Dataset: dataset (GitHub, ayushpaliwal1920/BloodGroup_image_recognization). Classes: A negative blood type, A positive blood type, AB negative blood type, AB positive blood type, B negative blood type, B positive blood type, O negative blood type, O positive blood type.

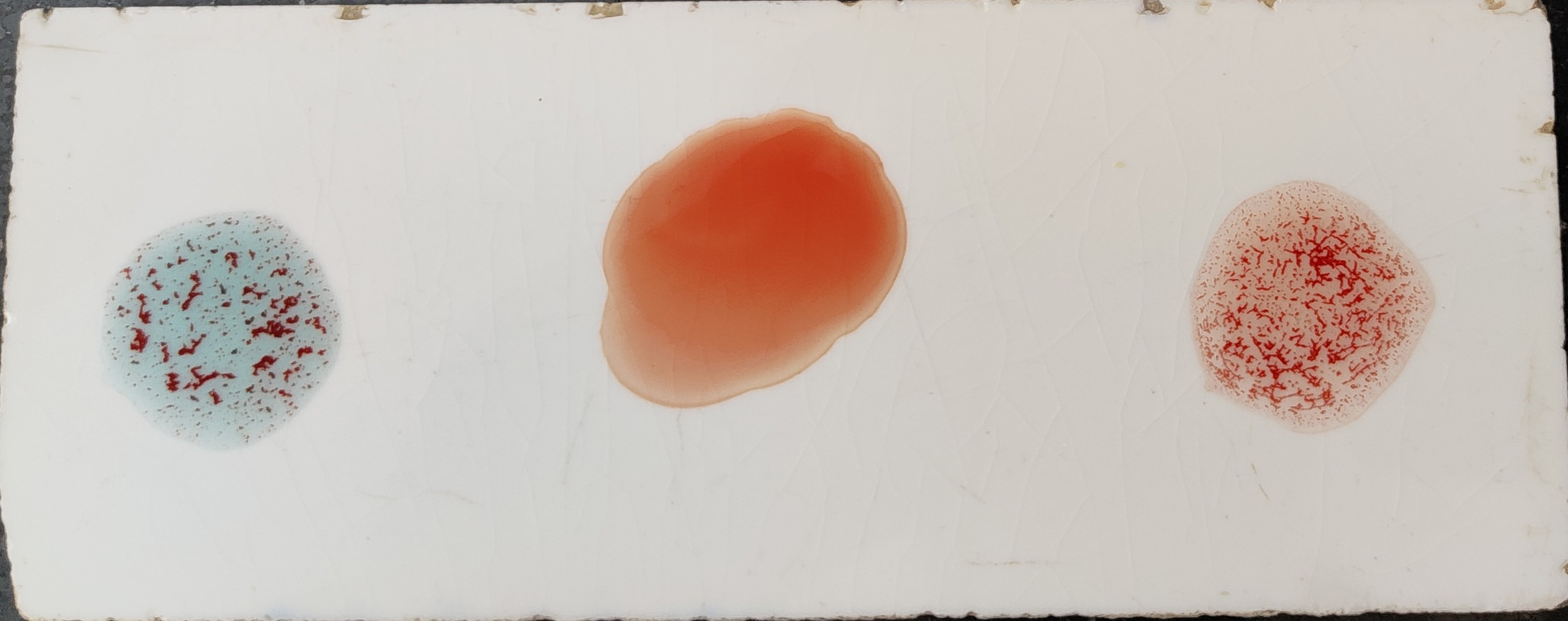
Label: A positive blood type

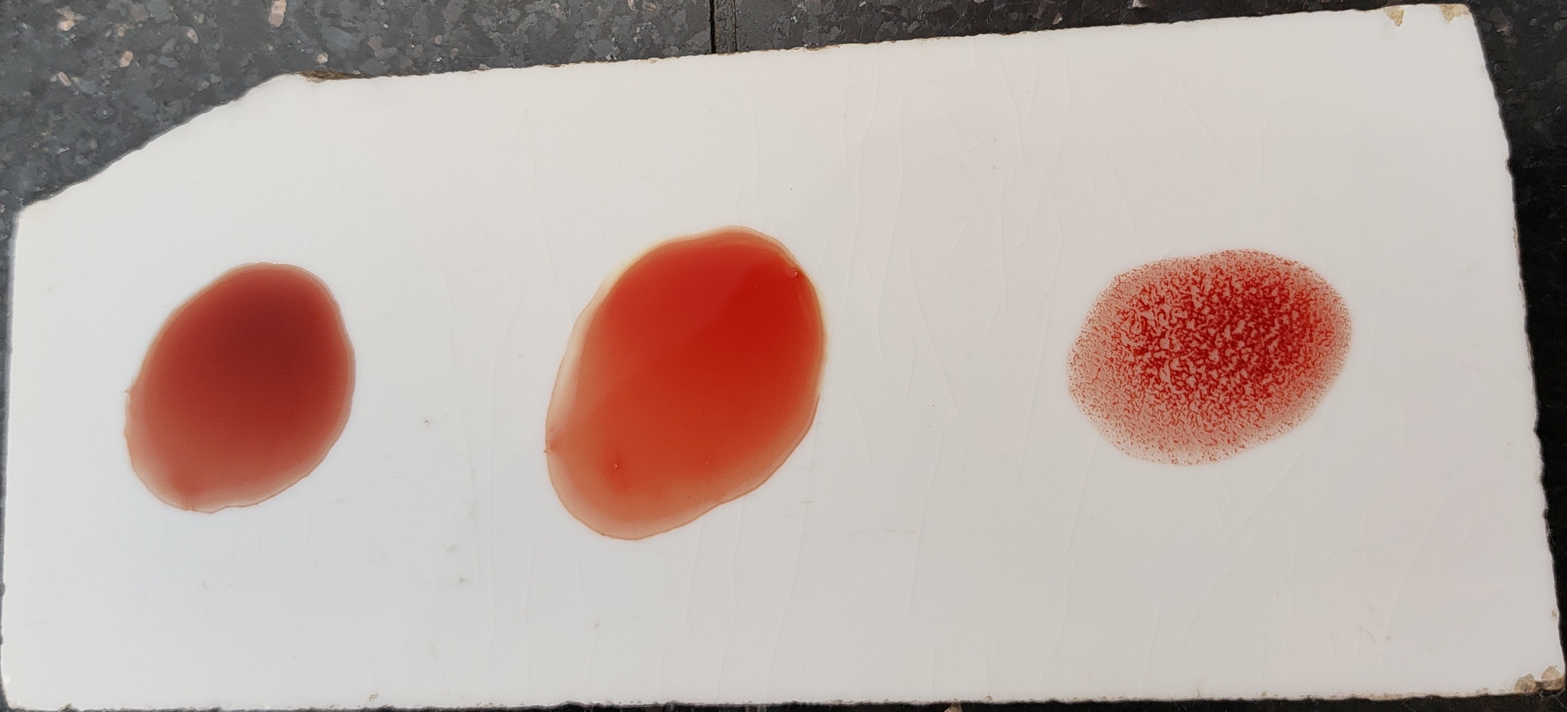
Label: O positive blood type

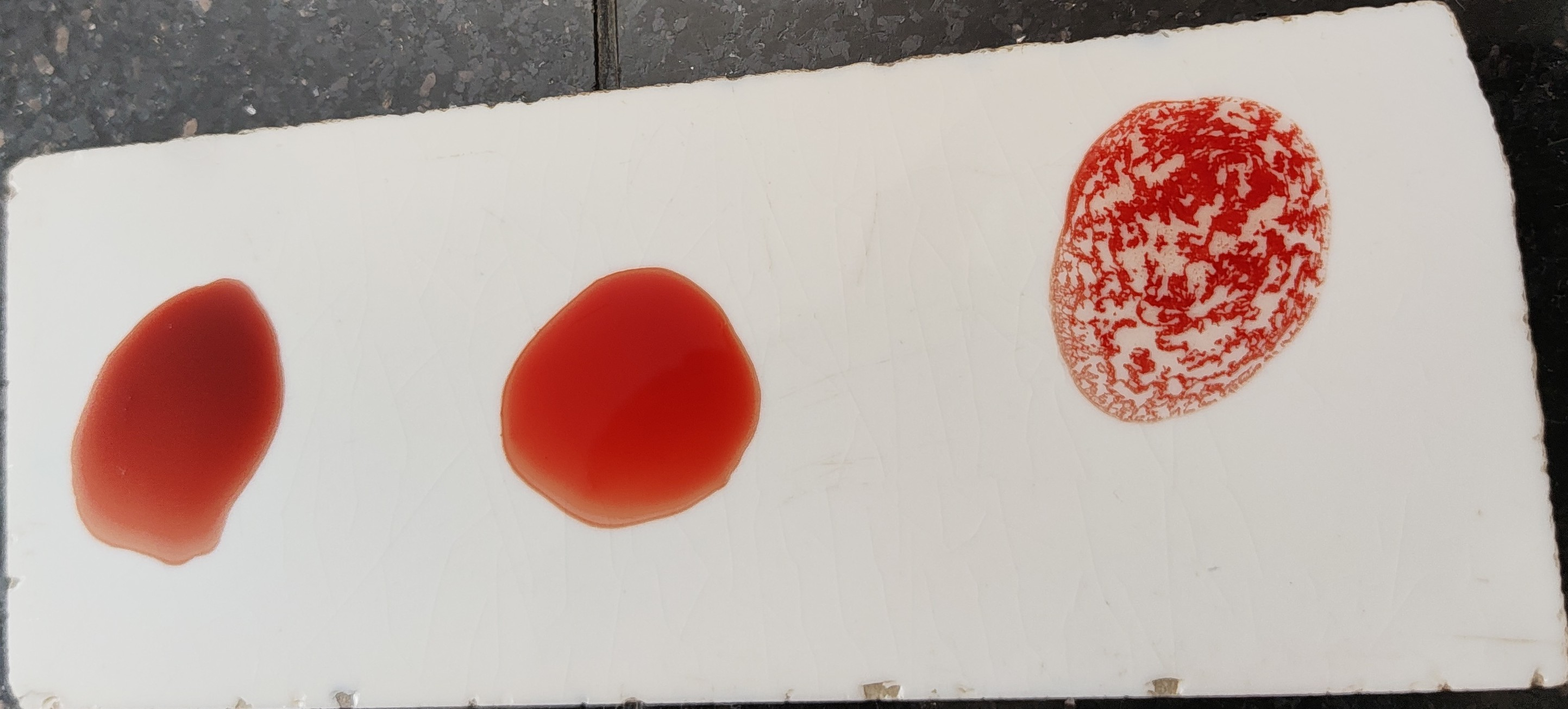
Label: O positive blood type

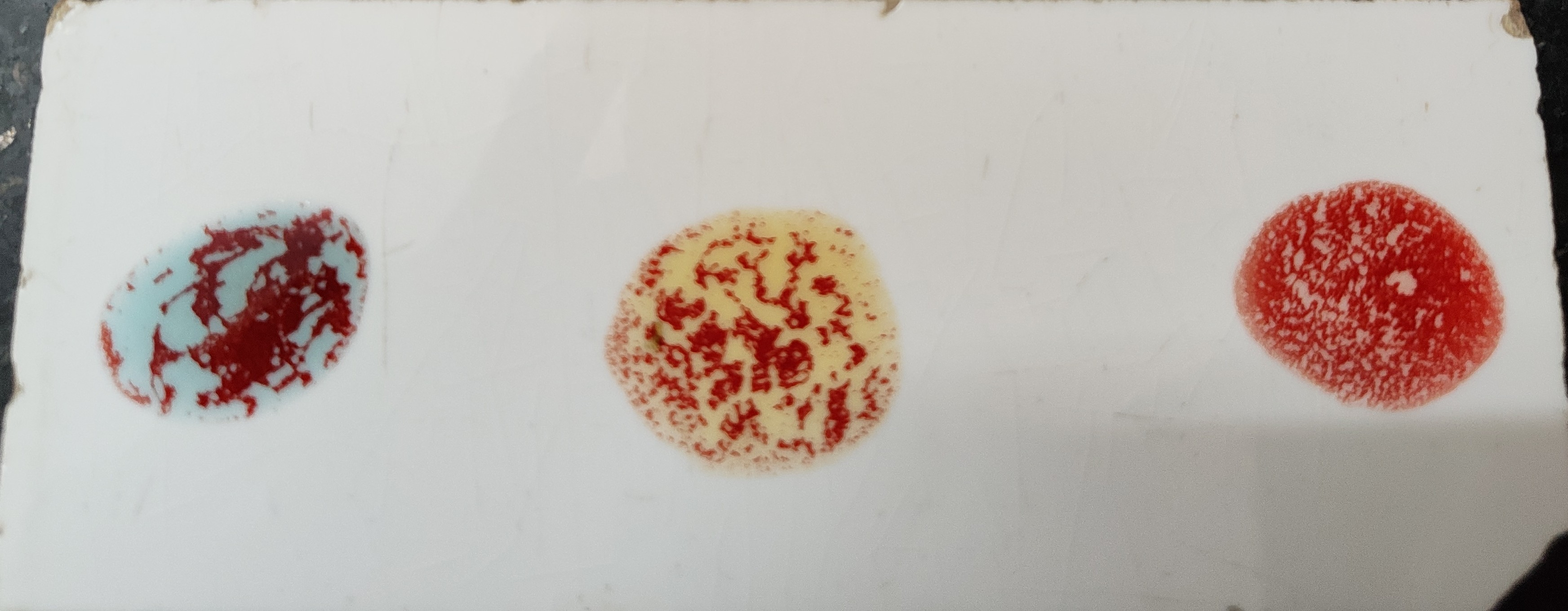
Label: AB positive blood type

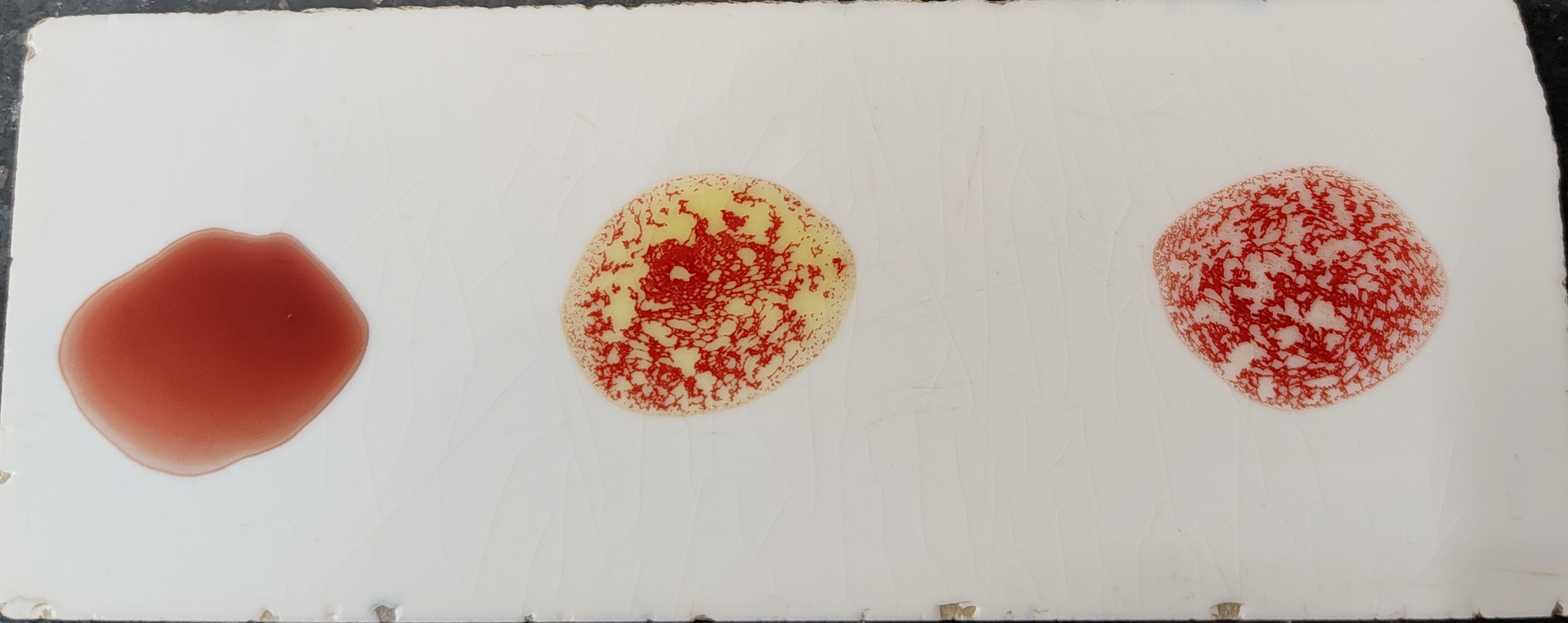
Label: B positive blood type

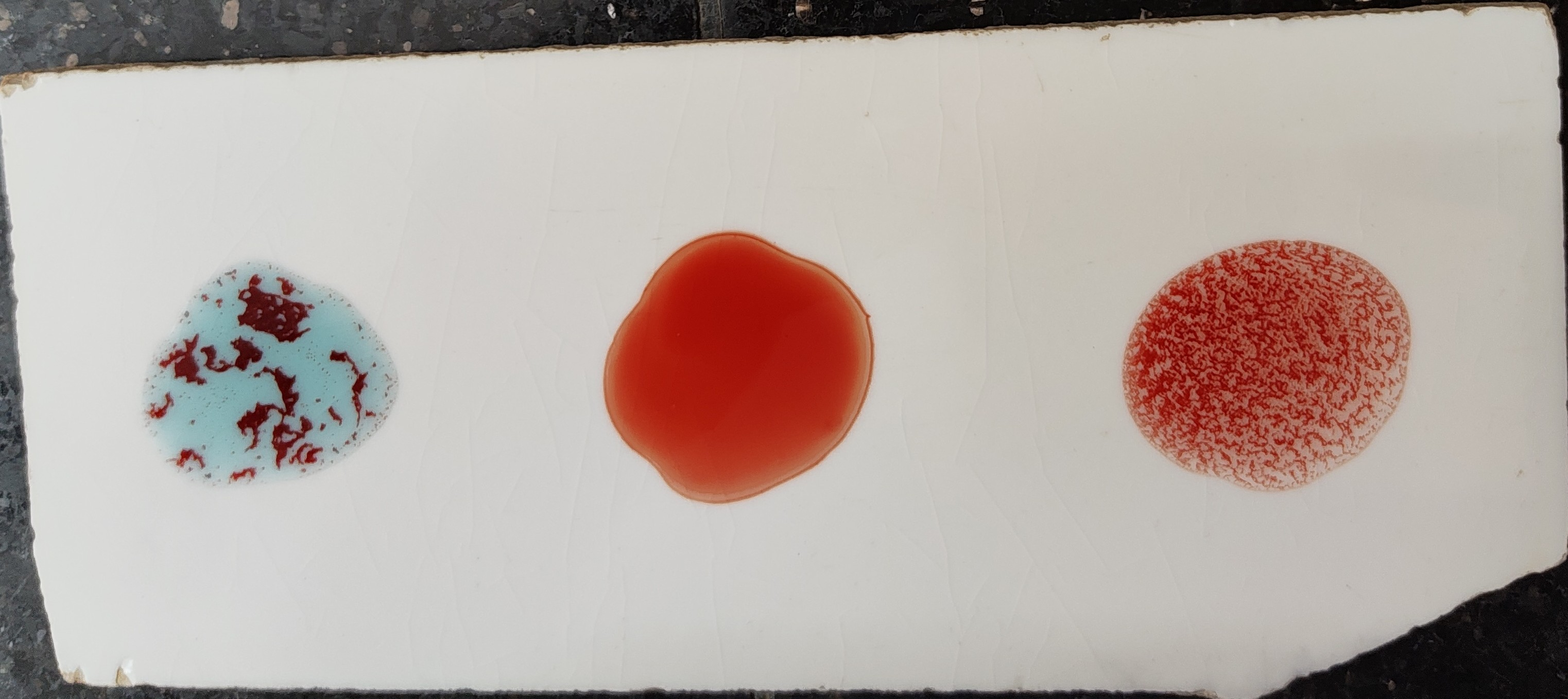
Label: A positive blood type
